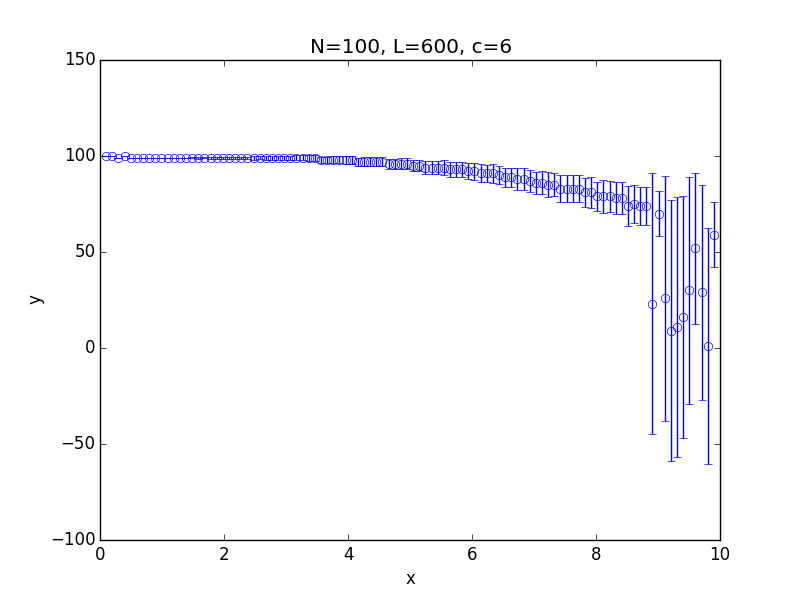

Values plotted in this chart, from the file beside it:
x; 0.100000; 0.199000; 0.298000; 0.397000; 0.496000; 0.595000; 0.694000; 0.793000; 0.892000; 0.991000; 1.090000; 1.189000; 1.288000; 1.387000; 1.486000; 1.585000; 1.684000; 1.783000; 1.882000; 1.981000; 2.080000; 2.179000; 2.278000
y; 100; 100; 99; 100; 99; 99; 99; 99; 99; 99; 99; 99; 99; 99; 99; 99; 99; 99; 99; 99; 99; 99; 99
std; 0.000000; 0.000000; 0.05725; 0.000000; 0.02828; 0.1581; 0.1944; 0.0774; 0.09725; 0.02449; 0.1589; 0.1601; 0.04603; 0.2015; 0.2997; 0.3168; 0.2986; 0.3582; 0.4982; 0.5312; 0.4041; 0.6364; 0.6786
